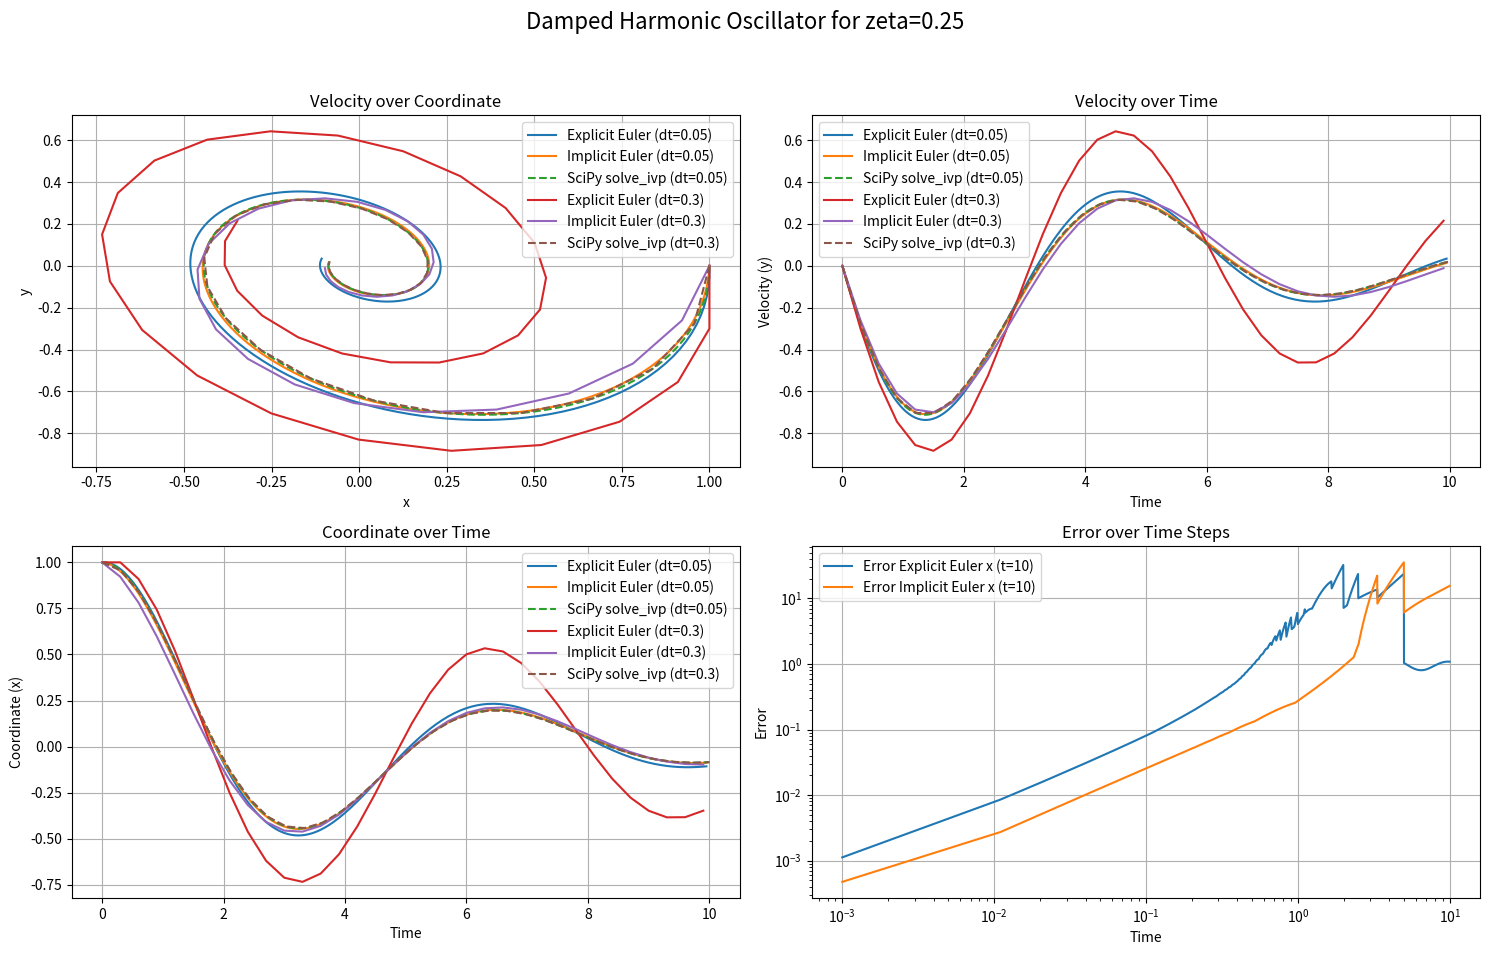
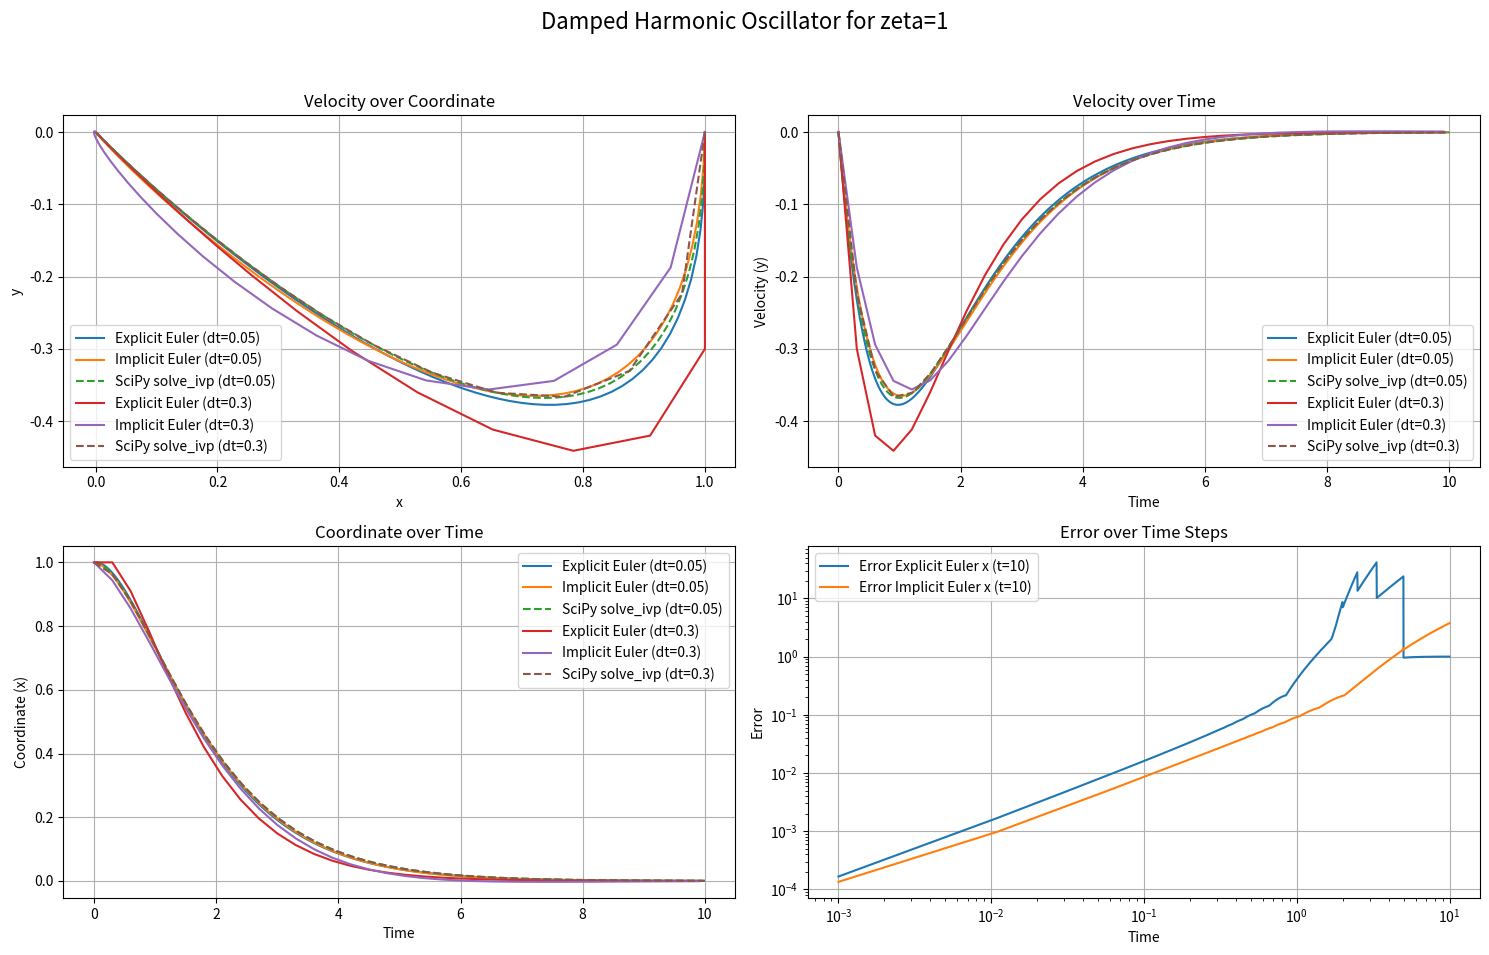
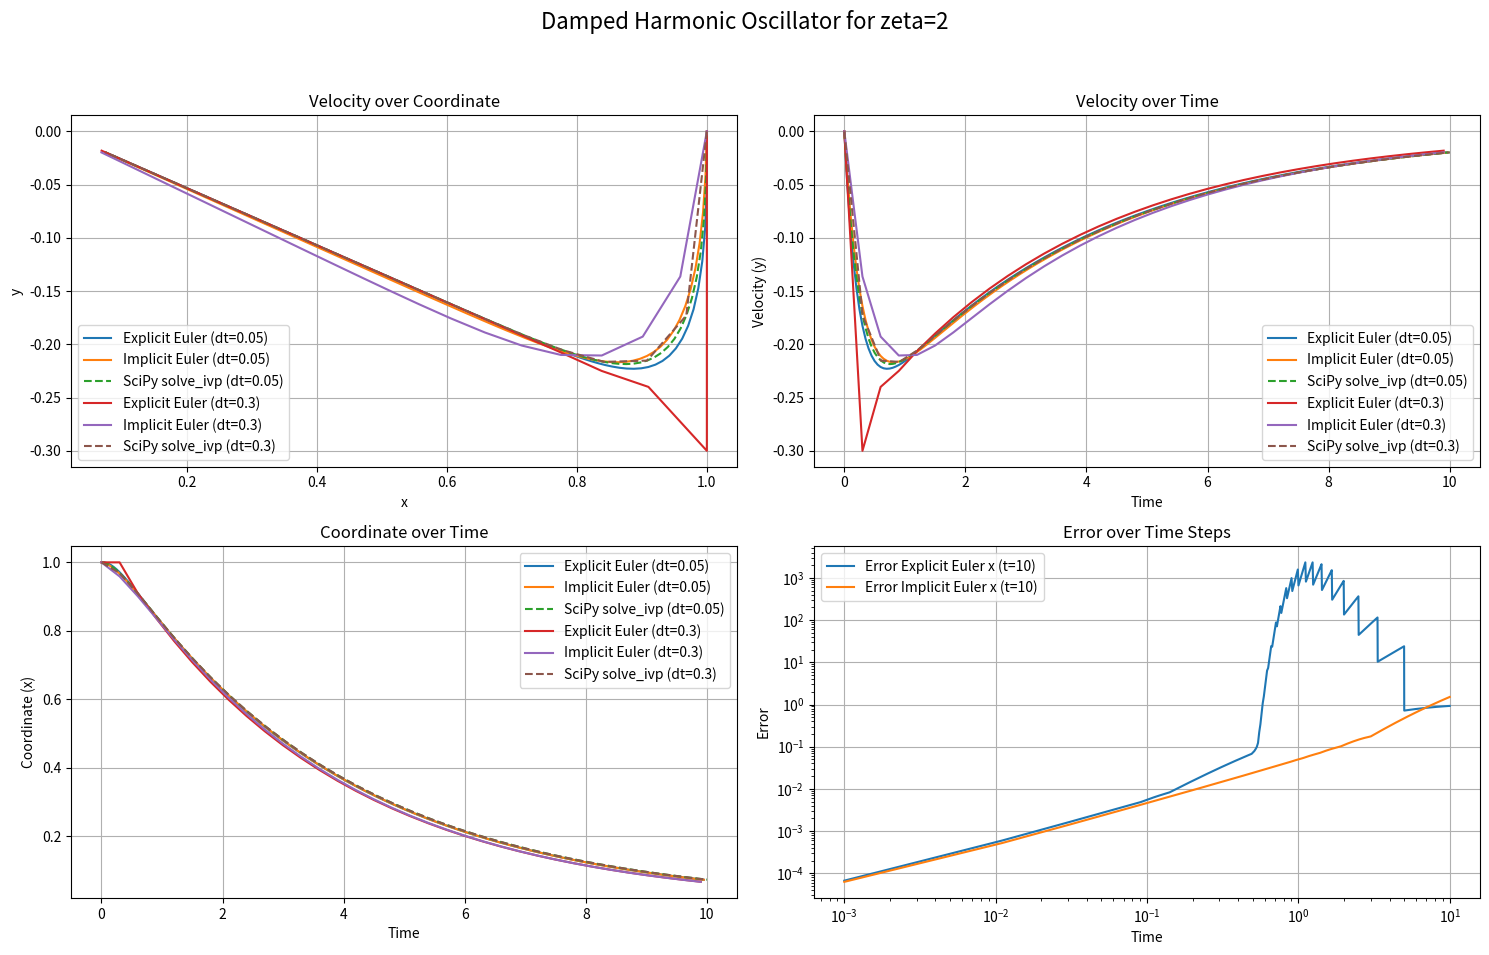

Recreate these plots in Python, in order.
import numpy as np
import matplotlib.pyplot as plt
from scipy.optimize import fsolve
from scipy.integrate import solve_ivp

# Define the damped harmonic oscillator differential equations
def f_explicit(x, y, zeta):
    return -2 * zeta * y - x

def f_implicit(y_next, x_curr, y_curr, zeta, dt):
    return y_next - y_curr - dt * (-2 * zeta * y_next - x_curr)

def damped_oscillator(t, z, zeta):
    x, y = z
    return [y, -2 * zeta * y - x]

# Explicit Euler Method
def explicit_euler(f, x0, y0, t0, t1, dt, zeta):
    t = np.arange(t0, t1, dt)
    x = np.zeros(t.shape)
    y = np.zeros(t.shape)
    x[0], y[0] = x0, y0

    for i in range(1, len(t)):
        x[i] = x[i-1] + dt * y[i-1]
        y[i] = y[i-1] + dt * f(x[i-1], y[i-1], zeta)
    
    return t, x, y

# Implicit Euler Method
def implicit_euler(f, x0, y0, t0, t1, dt, zeta):
    t = np.arange(t0, t1, dt)
    x = np.zeros(t.shape)
    y = np.zeros(t.shape)
    x[0], y[0] = x0, y0

    for i in range(1, len(t)):
        def equations(vars):
            yi = vars[0]
            return f_implicit(yi, x[i-1], y[i-1], zeta, dt)
        
        yi = fsolve(equations, y[i-1])[0]
        xi = x[i-1] + dt * yi
        x[i], y[i] = xi, yi
    
    return t, x, y

# Calculate errors compared to solve_ivp
def calculate_errors(sol_ivp, t, x, y):
    sol_x = sol_ivp.sol(t)[0]
    sol_y = sol_ivp.sol(t)[1]
    error_x = np.abs(x - sol_x)
    error_y = np.abs(y - sol_y)
    return t, error_x, error_y
# Main function to generate plots for each zeta
def generate_plots(zeta_values, t0, t1, dt_values):
    for zeta in zeta_values:
        global fig, axs
        fig, axs =  plt.subplots(2, 2, figsize=(15, 10))
        fig.suptitle(f'Damped Harmonic Oscillator for zeta={zeta}', fontsize=16)
        
        for dt in dt_values:
            # Explicit Euler
            t_explicit, x_explicit, y_explicit = explicit_euler(f_explicit, 1, 0, t0, t1, dt, zeta)
            
            # Implicit Euler
            t_implicit, x_implicit, y_implicit = implicit_euler(f_implicit, 1, 0, t0, t1, dt, zeta)
            
            # SciPy solve_ivp
            sol_ivp = solve_ivp(damped_oscillator, [t0, t1], [1, 0], args=(zeta,), dense_output=True)
            t_ivp = np.linspace(t0, t1, len(t_explicit))
            sol = sol_ivp.sol(t_ivp)
            
            # Velocity over coordinate
            axs[0, 0].plot(x_explicit, y_explicit, label=f'Explicit Euler (dt={dt})')
            axs[0, 0].plot(x_implicit, y_implicit, label=f'Implicit Euler (dt={dt})')
            axs[0, 0].plot(sol[0], sol[1], '--', label=f'SciPy solve_ivp (dt={dt})')
            
            # Velocity over time
            axs[0, 1].plot(t_explicit, y_explicit, label=f'Explicit Euler (dt={dt})')
            axs[0, 1].plot(t_implicit, y_implicit, label=f'Implicit Euler (dt={dt})')
            axs[0, 1].plot(t_ivp, sol[1], '--', label=f'SciPy solve_ivp (dt={dt})')
            
            # Coordinate over time
            axs[1, 0].plot(t_explicit, x_explicit, label=f'Explicit Euler (dt={dt})')
            axs[1, 0].plot(t_implicit, x_implicit, label=f'Implicit Euler (dt={dt})')
            axs[1, 0].plot(t_ivp, sol[0], '--', label=f'SciPy solve_ivp (dt={dt})')
        max_errors_implicit=[]
        max_errors_explicit=[]
        for dt in dt_values1:
            # Explicit Euler
            t_explicit, x_explicit, y_explicit = explicit_euler(f_explicit, 1, 0, t0, t1, dt, zeta)
            
            # Implicit Euler
            t_implicit, x_implicit, y_implicit = implicit_euler(f_implicit, 1, 0, t0, t1, dt, zeta)
            # SciPy solve_ivp
            sol_ivp = solve_ivp(damped_oscillator, [t0, t1], [1, 0], args=(zeta,), dense_output=True)
            t_ivp = np.linspace(t0, t1, len(t_explicit))
            sol = sol_ivp.sol(t_ivp)
            # Error over time steps
            t_error_explicit, error_x_explicit, error_y_explicit = calculate_errors(sol_ivp, t_explicit, x_explicit, y_explicit)
            t_error_implicit, error_x_implicit, error_y_implicit = calculate_errors(sol_ivp, t_implicit, x_implicit, y_implicit)
            max_errors_implicit=np.append(max_errors_implicit, np.max(error_x_implicit))
            max_errors_explicit=np.append(max_errors_explicit, np.max(error_x_explicit))
        
        axs[1, 1].loglog(dt_values1, max_errors_explicit, label=f'Error Explicit Euler x (t={10})') 
        axs[1, 1].loglog(dt_values1, max_errors_implicit, label=f'Error Implicit Euler x (t={10})')   
               
            
        
        # Formatting plots
        axs[0, 0].set_title('Velocity over Coordinate')
        axs[0, 0].set_xlabel('x')
        axs[0, 0].set_ylabel('y')
        axs[0, 0].legend()
        axs[0, 0].grid(True)
        
        axs[0, 1].set_title('Velocity over Time')
        axs[0, 1].set_xlabel('Time')
        axs[0, 1].set_ylabel('Velocity (y)')
        axs[0, 1].legend()
        axs[0, 1].grid(True)
        
        axs[1, 0].set_title('Coordinate over Time')
        axs[1, 0].set_xlabel('Time')
        axs[1, 0].set_ylabel('Coordinate (x)')
        axs[1, 0].legend()  
        axs[1, 0].grid(True)
        
        axs[1, 1].set_title('Error over Time Steps')
        axs[1, 1].set_xlabel('Time')
        axs[1, 1].set_ylabel('Error')
        axs[1, 1].legend()
        axs[1, 1].grid(True)
        
        plt.tight_layout(rect=[0, 0.03, 1, 0.95])
        plt.show()

# Define parameters
zeta_values = [0.25,1,2]
t0, t1 = 0, 10
dt_values = [0.05, 0.3]
dt_values1=np.linspace(0.001, 9.99, 1000)

    

# Generate plots
generate_plots(zeta_values, t0, t1, dt_values)
